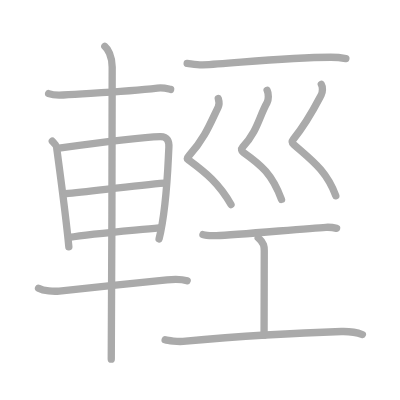
t = 0.00 s
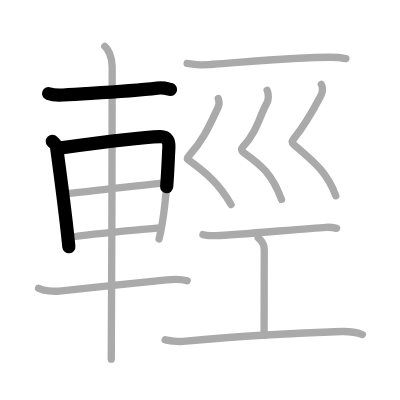
t = 2.75 s
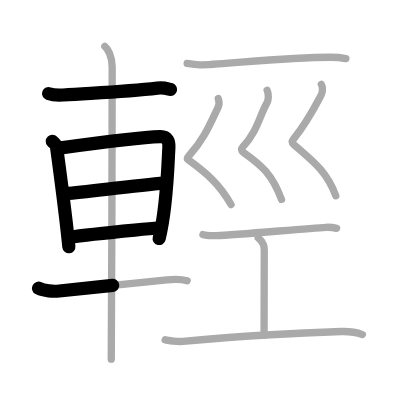
t = 5.50 s
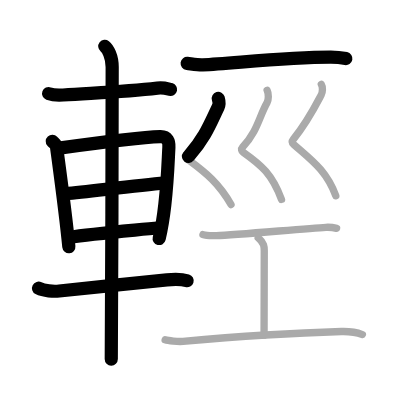
t = 8.50 s
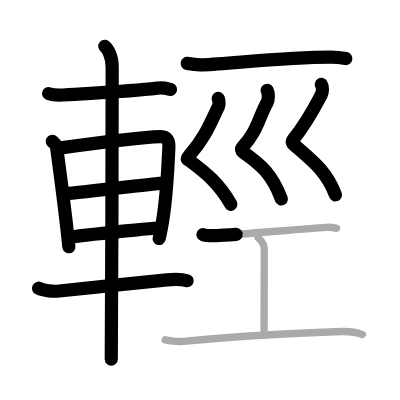
t = 11.25 s
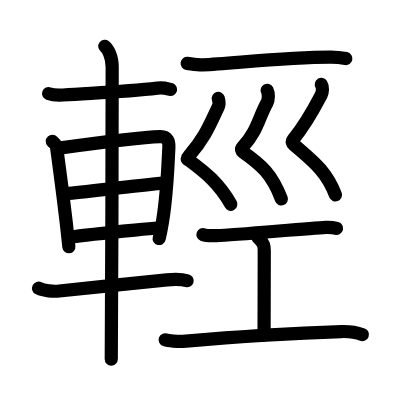
t = 14.00 s

The animated SVG that drew these frames (rendered in a browser with its animation timeline set to each time). Animation: 14 SMIL elements (animate=14); one cycle of 14.00 s.

<?xml version="1.0" standalone="no"?>
<!DOCTYPE svg PUBLIC "-//W3C//DTD SVG 1.1//EN"   "http://www.w3.org/Graphics/SVG/1.1/DTD/svg11.dtd">
<svg width="400px" height="400px"  version="1.1" xmlns="http://www.w3.org/2000/svg">
  <defs>
    <marker id="Triangle" viewBox="0 0 10 10" refX="0" refY="5" markerUnits="strokeWidth" markerWidth="3" style="stroke-opacity:0%;fill:#aaaaaa;" markerHeight="2" orient="auto">
      <path d="M 0 0 L 10 5 L 0 10 z" />
    </marker>
    
    <marker id="Arrow" viewBox="0 0 10 10" refX="5" refY="5" markerUnits="strokeWidth" markerWidth="1.8" style="stroke-opacity:0%;fill:#770000;" markerHeight="2" orient="auto">
      <path d="M 0 4 L 6 4 L 4 1 L 10 5 L 4 9 L 6 6 L 0 6 z" />
        <circle cx="5" cy="5" r="5" />
      </marker>
    
    <marker id="TriangleRed" viewBox="0 0 10 10" refX="0" refY="5" markerUnits="strokeWidth" markerWidth="3" style="stroke-opacity:0%;fill:#CC0000;" markerHeight="2" orient="auto">
      <path d="M 0 0 L 10 5 L 0 10 z" />
    </marker>
    
    <marker id="ArrowRed" viewBox="0 0 10 10" refX="5" refY="5" markerUnits="strokeWidth" markerWidth="1.8" style="stroke-opacity:0%;fill:#CC0000;" markerHeight="2" orient="auto">
      <path d="M 0 4 L 6 4 L 4 1 L 10 5 L 4 9 L 6 6 L 0 6 z" />
        <circle cx="5" cy="5" r="5" />
      </marker>
    
  </defs>
  
  <path style="fill:#ffffff; fill-opacity:100%; fill-rule:evenodd; stroke-width:0;" d="M 0 0 L 400px 0 L 400px 400px L 0 400px L 0 0" />

  <g transform="scale(3.6697247706422 3.6697247706422)">
<path style="fill:none; fill-opacity:0%; fill-rule:evenodd; stroke:#aaaaaa; stroke-opacity:100%; stroke-width: 1.5pt; stroke-linejoin:round; stroke-linecap:round;" d="M13.25 25.5c1.03 0.38 2.93 0.45 3.96 0.38C26.75 25.25 34.25 25 42.89 24c1.71-0.2 2.75 0.18 3.61 0.37"></path>
<path style="fill:none; fill-opacity:0%; fill-rule:evenodd; stroke:#aaaaaa; stroke-opacity:100%; stroke-width: 1.5pt; stroke-linejoin:round; stroke-linecap:round;" d="M14.25 38.49c0.48 0.52 1.08 0.92 1.17 1.6c0.65 4.98 2.43 17.74 3.34 27.16"></path>
<path style="fill:none; fill-opacity:0%; fill-rule:evenodd; stroke:#aaaaaa; stroke-opacity:100%; stroke-width: 1.5pt; stroke-linejoin:round; stroke-linecap:round;" d="M16.09 40.37c7.26-1 22.6-2.98 27.55-3.13c2.05-0.06 2.47 1.36 2.38 2.92c-0.3 5.36-0.52 16.35-2.67 24.94"></path>
<path style="fill:none; fill-opacity:0%; fill-rule:evenodd; stroke:#aaaaaa; stroke-opacity:100%; stroke-width: 1.5pt; stroke-linejoin:round; stroke-linecap:round;" d="M17.8 52.79c7.45-0.72 19.7-2.31 27.03-2.88"></path>
<path style="fill:none; fill-opacity:0%; fill-rule:evenodd; stroke:#aaaaaa; stroke-opacity:100%; stroke-width: 1.5pt; stroke-linejoin:round; stroke-linecap:round;" d="M18.8 64.7c6.36-1.03 16.7-1.84 24.55-2.63"></path>
<path style="fill:none; fill-opacity:0%; fill-rule:evenodd; stroke:#aaaaaa; stroke-opacity:100%; stroke-width: 1.5pt; stroke-linejoin:round; stroke-linecap:round;" d="M10.5 78.54c1.47 0.77 4.15 0.92 5.64 0.77C24 78.5 37.65 77 45.5 76.25c2.44-0.23 4.27-0.13 5.5 0.25"></path>
<path style="fill:none; fill-opacity:0%; fill-rule:evenodd; stroke:#aaaaaa; stroke-opacity:100%; stroke-width: 1.5pt; stroke-linejoin:round; stroke-linecap:round;" d="M28.56 12.63c0.76 0.6 2.01 2.62 2.01 5.66c0 1.2-0.1 72.13-0.25 79.59"></path>
<path style="fill:none; fill-opacity:0%; fill-rule:evenodd; stroke:#aaaaaa; stroke-opacity:100%; stroke-width: 1.5pt; stroke-linejoin:round; stroke-linecap:round;" d="M51 17.28c1.56 0.19 3.09 0.45 4.25 0.39c8.5-0.42 22.84-2.09 34.91-2.08c1.95 0 3.11 0.19 4.09 0.38"></path>
<path style="fill:none; fill-opacity:0%; fill-rule:evenodd; stroke:#aaaaaa; stroke-opacity:100%; stroke-width: 1.5pt; stroke-linejoin:round; stroke-linecap:round;" d="M59.48 26.82c0.27 0.93 0.36 1.57-0.02 2.34c-2.21 4.59-3.61 8.4-7.96 13.29c-0.84 0.94-0.4 0.93 0 1.22C56 47 59.75 50 62.95 55.75"></path>
<path style="fill:none; fill-opacity:0%; fill-rule:evenodd; stroke:#aaaaaa; stroke-opacity:100%; stroke-width: 1.5pt; stroke-linejoin:round; stroke-linecap:round;" d="M72.8 24.62c0.45 0.88 0.4 2.61-0.02 3.34c-2.23 3.92-2.5 7.6-6.69 12.18c-0.46 0.5-0.25 1.03 0.16 1.32c5 3.54 7.88 5.96 10.46 12.88"></path>
<path style="fill:none; fill-opacity:0%; fill-rule:evenodd; stroke:#aaaaaa; stroke-opacity:100%; stroke-width: 1.5pt; stroke-linejoin:round; stroke-linecap:round;" d="M87.56 23.02c0.44 0.73 0.37 2.1-0.02 2.84c-2.04 3.89-3.79 7.39-7.66 12.19c-0.42 0.53-0.21 0.99 0.16 1.32c4.96 4.38 8.88 7.05 11.46 13.97"></path>
<path style="fill:none; fill-opacity:0%; fill-rule:evenodd; stroke:#aaaaaa; stroke-opacity:100%; stroke-width: 1.5pt; stroke-linejoin:round; stroke-linecap:round;" d="M55.31 63.93c0.69 0.27 2.95 0.3 3.65 0.28c5.79-0.21 24.37-1.98 29.84-2.26c1.07-0.05 2.04 0.05 2.92 0.28"></path>
<path style="fill:none; fill-opacity:0%; fill-rule:evenodd; stroke:#aaaaaa; stroke-opacity:100%; stroke-width: 1.5pt; stroke-linejoin:round; stroke-linecap:round;" d="M70.36 64.81c1.65 1.48 1.65 2.36 1.65 3.54c0 8.27-0.05 8.8-0.05 22.98"></path>
<path style="fill:none; fill-opacity:0%; fill-rule:evenodd; stroke:#aaaaaa; stroke-opacity:100%; stroke-width: 1.5pt; stroke-linejoin:round; stroke-linecap:round;" d="M45 92.61c0.78 0.26 3.56 0.53 4.87 0.41c14.19-1.26 30.25-2.29 43.16-2.68c2.12-0.06 4.66 0.43 5.72 0.83"></path>

<path style="fill:none; fill-opacity:0%; fill-rule:evenodd; stroke:#000000; stroke-opacity:100%; stroke-width: 2.7pt; stroke-linejoin:round; stroke-linecap:round;" d="M13.25 25.5c1.03 0.38 2.93 0.45 3.96 0.38C26.75 25.25 34.25 25 42.89 24c1.71-0.2 2.75 0.18 3.61 0.37" pathLength="100" stroke-dashoffset="100" stroke-dasharray="100 105"><animate id="dashAnim1" attributeName="stroke-dashoffset" from="100" to="0" dur="1s" calcMode="linear" fill="freeze"/></path>
<path style="fill:none; fill-opacity:0%; fill-rule:evenodd; stroke:#000000; stroke-opacity:100%; stroke-width: 2.7pt; stroke-linejoin:round; stroke-linecap:round;" d="M14.25 38.49c0.48 0.52 1.08 0.92 1.17 1.6c0.65 4.98 2.43 17.74 3.34 27.16" pathLength="100" stroke-dashoffset="100" stroke-dasharray="100 105"><animate id="dashAnim2" attributeName="stroke-dashoffset" from="100" to="0" dur="1s" calcMode="linear" begin="dashAnim1.end" fill="freeze"/></path>
<path style="fill:none; fill-opacity:0%; fill-rule:evenodd; stroke:#000000; stroke-opacity:100%; stroke-width: 2.7pt; stroke-linejoin:round; stroke-linecap:round;" d="M16.09 40.37c7.26-1 22.6-2.98 27.55-3.13c2.05-0.06 2.47 1.36 2.38 2.92c-0.3 5.36-0.52 16.35-2.67 24.94" pathLength="100" stroke-dashoffset="100" stroke-dasharray="100 105"><animate id="dashAnim3" attributeName="stroke-dashoffset" from="100" to="0" dur="1s" calcMode="linear" begin="dashAnim2.end" fill="freeze"/></path>
<path style="fill:none; fill-opacity:0%; fill-rule:evenodd; stroke:#000000; stroke-opacity:100%; stroke-width: 2.7pt; stroke-linejoin:round; stroke-linecap:round;" d="M17.8 52.79c7.45-0.72 19.7-2.31 27.03-2.88" pathLength="100" stroke-dashoffset="100" stroke-dasharray="100 105"><animate id="dashAnim4" attributeName="stroke-dashoffset" from="100" to="0" dur="1s" calcMode="linear" begin="dashAnim3.end" fill="freeze"/></path>
<path style="fill:none; fill-opacity:0%; fill-rule:evenodd; stroke:#000000; stroke-opacity:100%; stroke-width: 2.7pt; stroke-linejoin:round; stroke-linecap:round;" d="M18.8 64.7c6.36-1.03 16.7-1.84 24.55-2.63" pathLength="100" stroke-dashoffset="100" stroke-dasharray="100 105"><animate id="dashAnim5" attributeName="stroke-dashoffset" from="100" to="0" dur="1s" calcMode="linear" begin="dashAnim4.end" fill="freeze"/></path>
<path style="fill:none; fill-opacity:0%; fill-rule:evenodd; stroke:#000000; stroke-opacity:100%; stroke-width: 2.7pt; stroke-linejoin:round; stroke-linecap:round;" d="M10.5 78.54c1.47 0.77 4.15 0.92 5.64 0.77C24 78.5 37.65 77 45.5 76.25c2.44-0.23 4.27-0.13 5.5 0.25" pathLength="100" stroke-dashoffset="100" stroke-dasharray="100 105"><animate id="dashAnim6" attributeName="stroke-dashoffset" from="100" to="0" dur="1s" calcMode="linear" begin="dashAnim5.end" fill="freeze"/></path>
<path style="fill:none; fill-opacity:0%; fill-rule:evenodd; stroke:#000000; stroke-opacity:100%; stroke-width: 2.7pt; stroke-linejoin:round; stroke-linecap:round;" d="M28.56 12.63c0.76 0.6 2.01 2.62 2.01 5.66c0 1.2-0.1 72.13-0.25 79.59" pathLength="100" stroke-dashoffset="100" stroke-dasharray="100 105"><animate id="dashAnim7" attributeName="stroke-dashoffset" from="100" to="0" dur="1s" calcMode="linear" begin="dashAnim6.end" fill="freeze"/></path>
<path style="fill:none; fill-opacity:0%; fill-rule:evenodd; stroke:#000000; stroke-opacity:100%; stroke-width: 2.7pt; stroke-linejoin:round; stroke-linecap:round;" d="M51 17.28c1.56 0.19 3.09 0.45 4.25 0.39c8.5-0.42 22.84-2.09 34.91-2.08c1.95 0 3.11 0.19 4.09 0.38" pathLength="100" stroke-dashoffset="100" stroke-dasharray="100 105"><animate id="dashAnim8" attributeName="stroke-dashoffset" from="100" to="0" dur="1s" calcMode="linear" begin="dashAnim7.end" fill="freeze"/></path>
<path style="fill:none; fill-opacity:0%; fill-rule:evenodd; stroke:#000000; stroke-opacity:100%; stroke-width: 2.7pt; stroke-linejoin:round; stroke-linecap:round;" d="M59.48 26.82c0.27 0.93 0.36 1.57-0.02 2.34c-2.21 4.59-3.61 8.4-7.96 13.29c-0.84 0.94-0.4 0.93 0 1.22C56 47 59.75 50 62.95 55.75" pathLength="100" stroke-dashoffset="100" stroke-dasharray="100 105"><animate id="dashAnim9" attributeName="stroke-dashoffset" from="100" to="0" dur="1s" calcMode="linear" begin="dashAnim8.end" fill="freeze"/></path>
<path style="fill:none; fill-opacity:0%; fill-rule:evenodd; stroke:#000000; stroke-opacity:100%; stroke-width: 2.7pt; stroke-linejoin:round; stroke-linecap:round;" d="M72.8 24.62c0.45 0.88 0.4 2.61-0.02 3.34c-2.23 3.92-2.5 7.6-6.69 12.18c-0.46 0.5-0.25 1.03 0.16 1.32c5 3.54 7.88 5.96 10.46 12.88" pathLength="100" stroke-dashoffset="100" stroke-dasharray="100 105"><animate id="dashAnim10" attributeName="stroke-dashoffset" from="100" to="0" dur="1s" calcMode="linear" begin="dashAnim9.end" fill="freeze"/></path>
<path style="fill:none; fill-opacity:0%; fill-rule:evenodd; stroke:#000000; stroke-opacity:100%; stroke-width: 2.7pt; stroke-linejoin:round; stroke-linecap:round;" d="M87.56 23.02c0.44 0.73 0.37 2.1-0.02 2.84c-2.04 3.89-3.79 7.39-7.66 12.19c-0.42 0.53-0.21 0.99 0.16 1.32c4.96 4.38 8.88 7.05 11.46 13.97" pathLength="100" stroke-dashoffset="100" stroke-dasharray="100 105"><animate id="dashAnim11" attributeName="stroke-dashoffset" from="100" to="0" dur="1s" calcMode="linear" begin="dashAnim10.end" fill="freeze"/></path>
<path style="fill:none; fill-opacity:0%; fill-rule:evenodd; stroke:#000000; stroke-opacity:100%; stroke-width: 2.7pt; stroke-linejoin:round; stroke-linecap:round;" d="M55.31 63.93c0.69 0.27 2.95 0.3 3.65 0.28c5.79-0.21 24.37-1.98 29.84-2.26c1.07-0.05 2.04 0.05 2.92 0.28" pathLength="100" stroke-dashoffset="100" stroke-dasharray="100 105"><animate id="dashAnim12" attributeName="stroke-dashoffset" from="100" to="0" dur="1s" calcMode="linear" begin="dashAnim11.end" fill="freeze"/></path>
<path style="fill:none; fill-opacity:0%; fill-rule:evenodd; stroke:#000000; stroke-opacity:100%; stroke-width: 2.7pt; stroke-linejoin:round; stroke-linecap:round;" d="M70.36 64.81c1.65 1.48 1.65 2.36 1.65 3.54c0 8.27-0.05 8.8-0.05 22.98" pathLength="100" stroke-dashoffset="100" stroke-dasharray="100 105"><animate id="dashAnim13" attributeName="stroke-dashoffset" from="100" to="0" dur="1s" calcMode="linear" begin="dashAnim12.end" fill="freeze"/></path>
<path style="fill:none; fill-opacity:0%; fill-rule:evenodd; stroke:#000000; stroke-opacity:100%; stroke-width: 2.7pt; stroke-linejoin:round; stroke-linecap:round;" d="M45 92.61c0.78 0.26 3.56 0.53 4.87 0.41c14.19-1.26 30.25-2.29 43.16-2.68c2.12-0.06 4.66 0.43 5.72 0.83" pathLength="100" stroke-dashoffset="100" stroke-dasharray="100 105"><animate id="dashAnim14" attributeName="stroke-dashoffset" from="100" to="0" dur="1s" calcMode="linear" begin="dashAnim13.end" fill="freeze"/></path>

</g>

</svg>  
          
